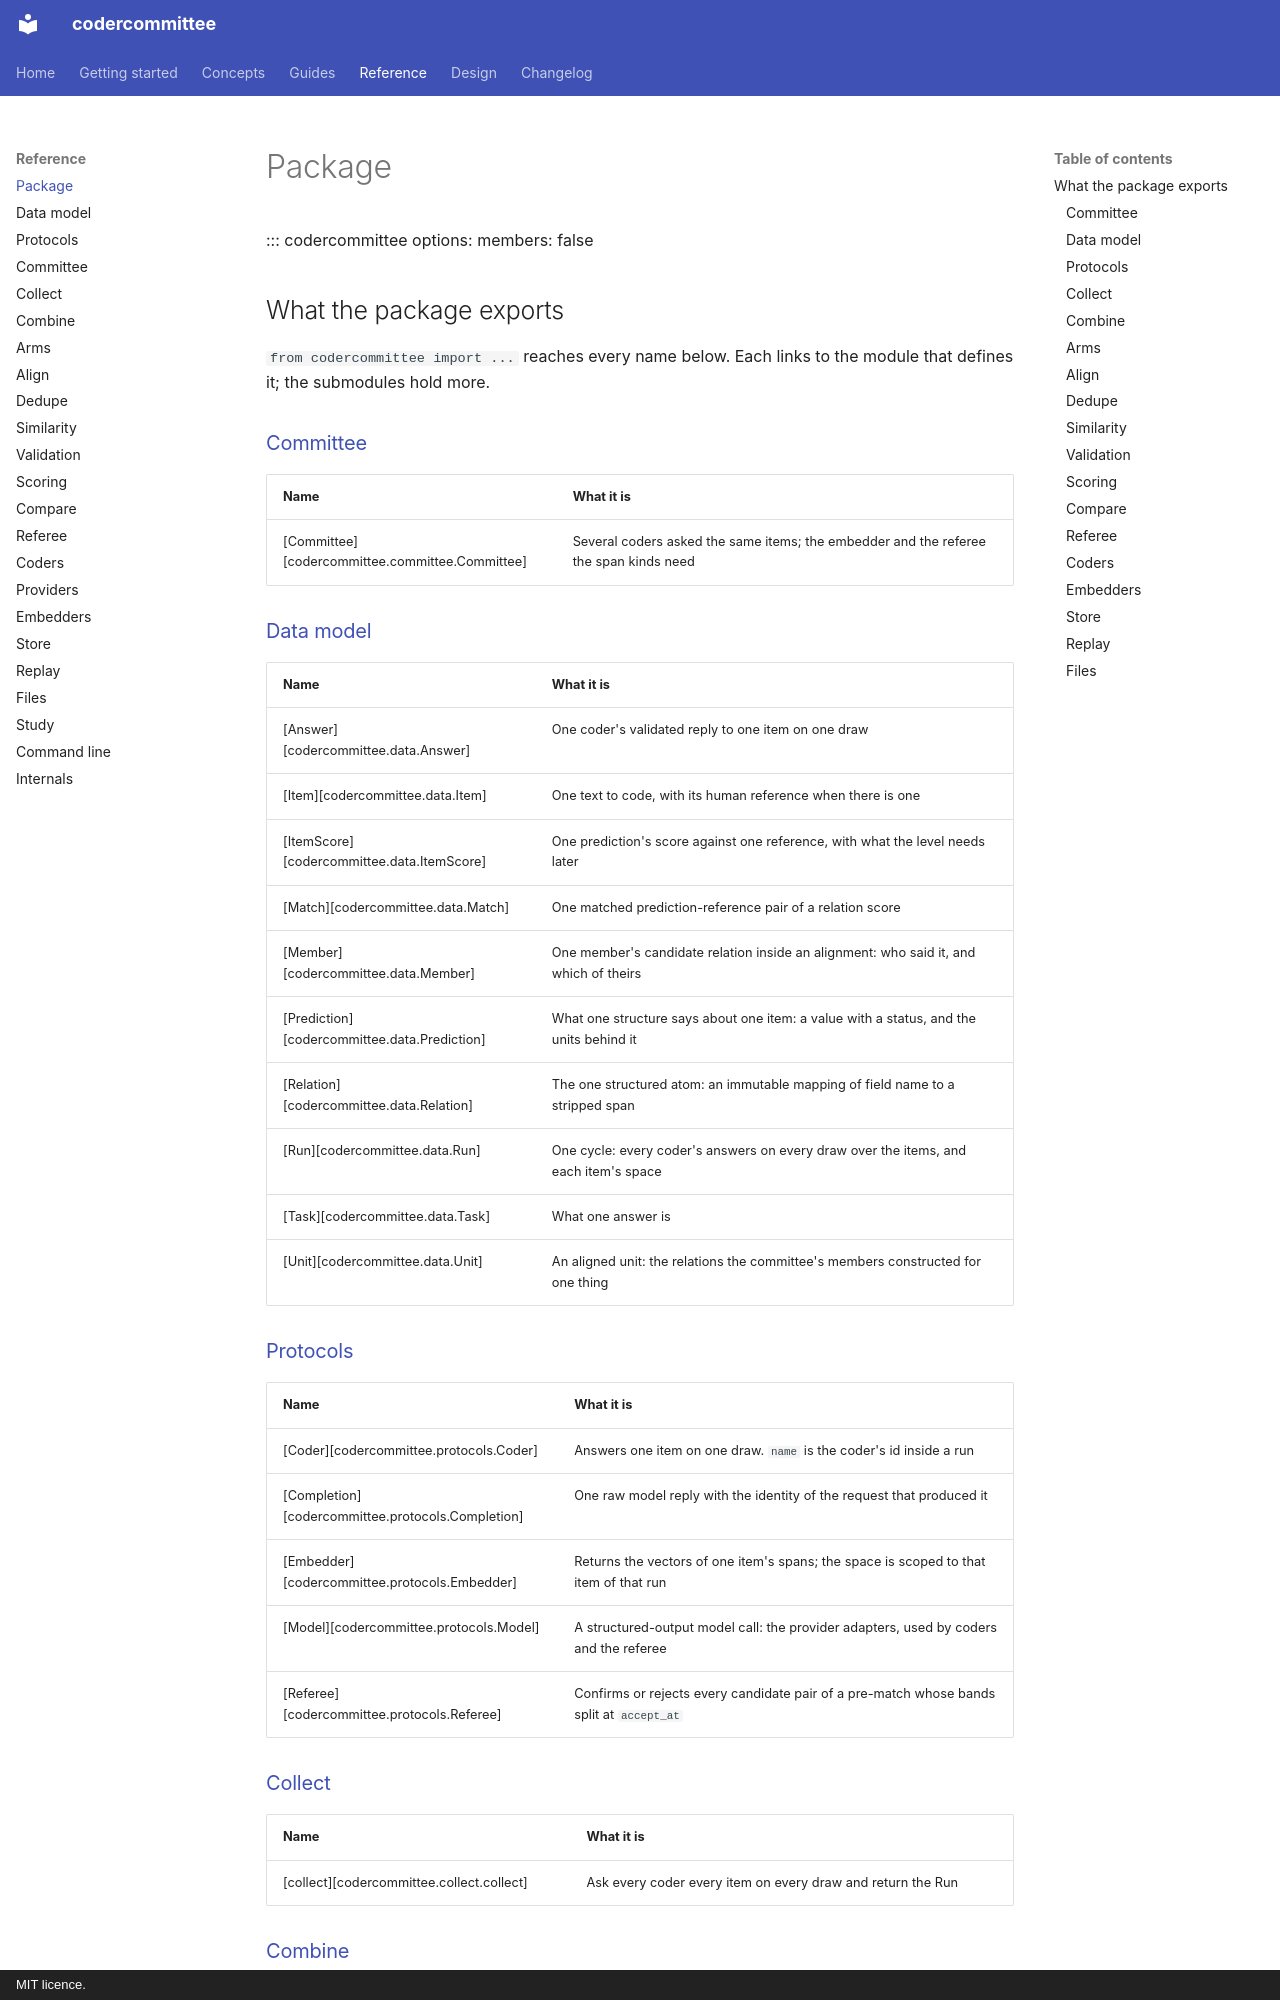

repository: codercommittee/aicommittee · page: reference/codercommittee/index.html · generator: mkdocs · copyright: MIT licence.

# Package

::: codercommittee
    options:
      members: false

## What the package exports

`from codercommittee import ...` reaches every name below. Each links to the module that defines it; the submodules hold more.

### [Committee](committee.md)

| Name | What it is |
|---|---|
| [Committee][codercommittee.committee.Committee] | Several coders asked the same items; the embedder and the referee the span kinds need |

### [Data model](data.md)

| Name | What it is |
|---|---|
| [Answer][codercommittee.data.Answer] | One coder's validated reply to one item on one draw |
| [Item][codercommittee.data.Item] | One text to code, with its human reference when there is one |
| [ItemScore][codercommittee.data.ItemScore] | One prediction's score against one reference, with what the level needs later |
| [Match][codercommittee.data.Match] | One matched prediction-reference pair of a relation score |
| [Member][codercommittee.data.Member] | One member's candidate relation inside an alignment: who said it, and which of theirs |
| [Prediction][codercommittee.data.Prediction] | What one structure says about one item: a value with a status, and the units behind it |
| [Relation][codercommittee.data.Relation] | The one structured atom: an immutable mapping of field name to a stripped span |
| [Run][codercommittee.data.Run] | One cycle: every coder's answers on every draw over the items, and each item's space |
| [Task][codercommittee.data.Task] | What one answer is |
| [Unit][codercommittee.data.Unit] | An aligned unit: the relations the committee's members constructed for one thing |

### [Protocols](protocols.md)

| Name | What it is |
|---|---|
| [Coder][codercommittee.protocols.Coder] | Answers one item on one draw. ``name`` is the coder's id inside a run |
| [Completion][codercommittee.protocols.Completion] | One raw model reply with the identity of the request that produced it |
| [Embedder][codercommittee.protocols.Embedder] | Returns the vectors of one item's spans; the space is scoped to that item of that run |
| [Model][codercommittee.protocols.Model] | A structured-output model call: the provider adapters, used by coders and the referee |
| [Referee][codercommittee.protocols.Referee] | Confirms or rejects every candidate pair of a pre-match whose bands split at ``accept_at`` |

### [Collect](collect.md)

| Name | What it is |
|---|---|
| [collect][codercommittee.collect.collect] | Ask every coder every item on every draw and return the Run |

### [Combine](combine.md)

| Name | What it is |
|---|---|
| [combine][codercommittee.combine.combine] | Combine the members' answers: keep what at least ``k`` members from ``p`` coders support |
